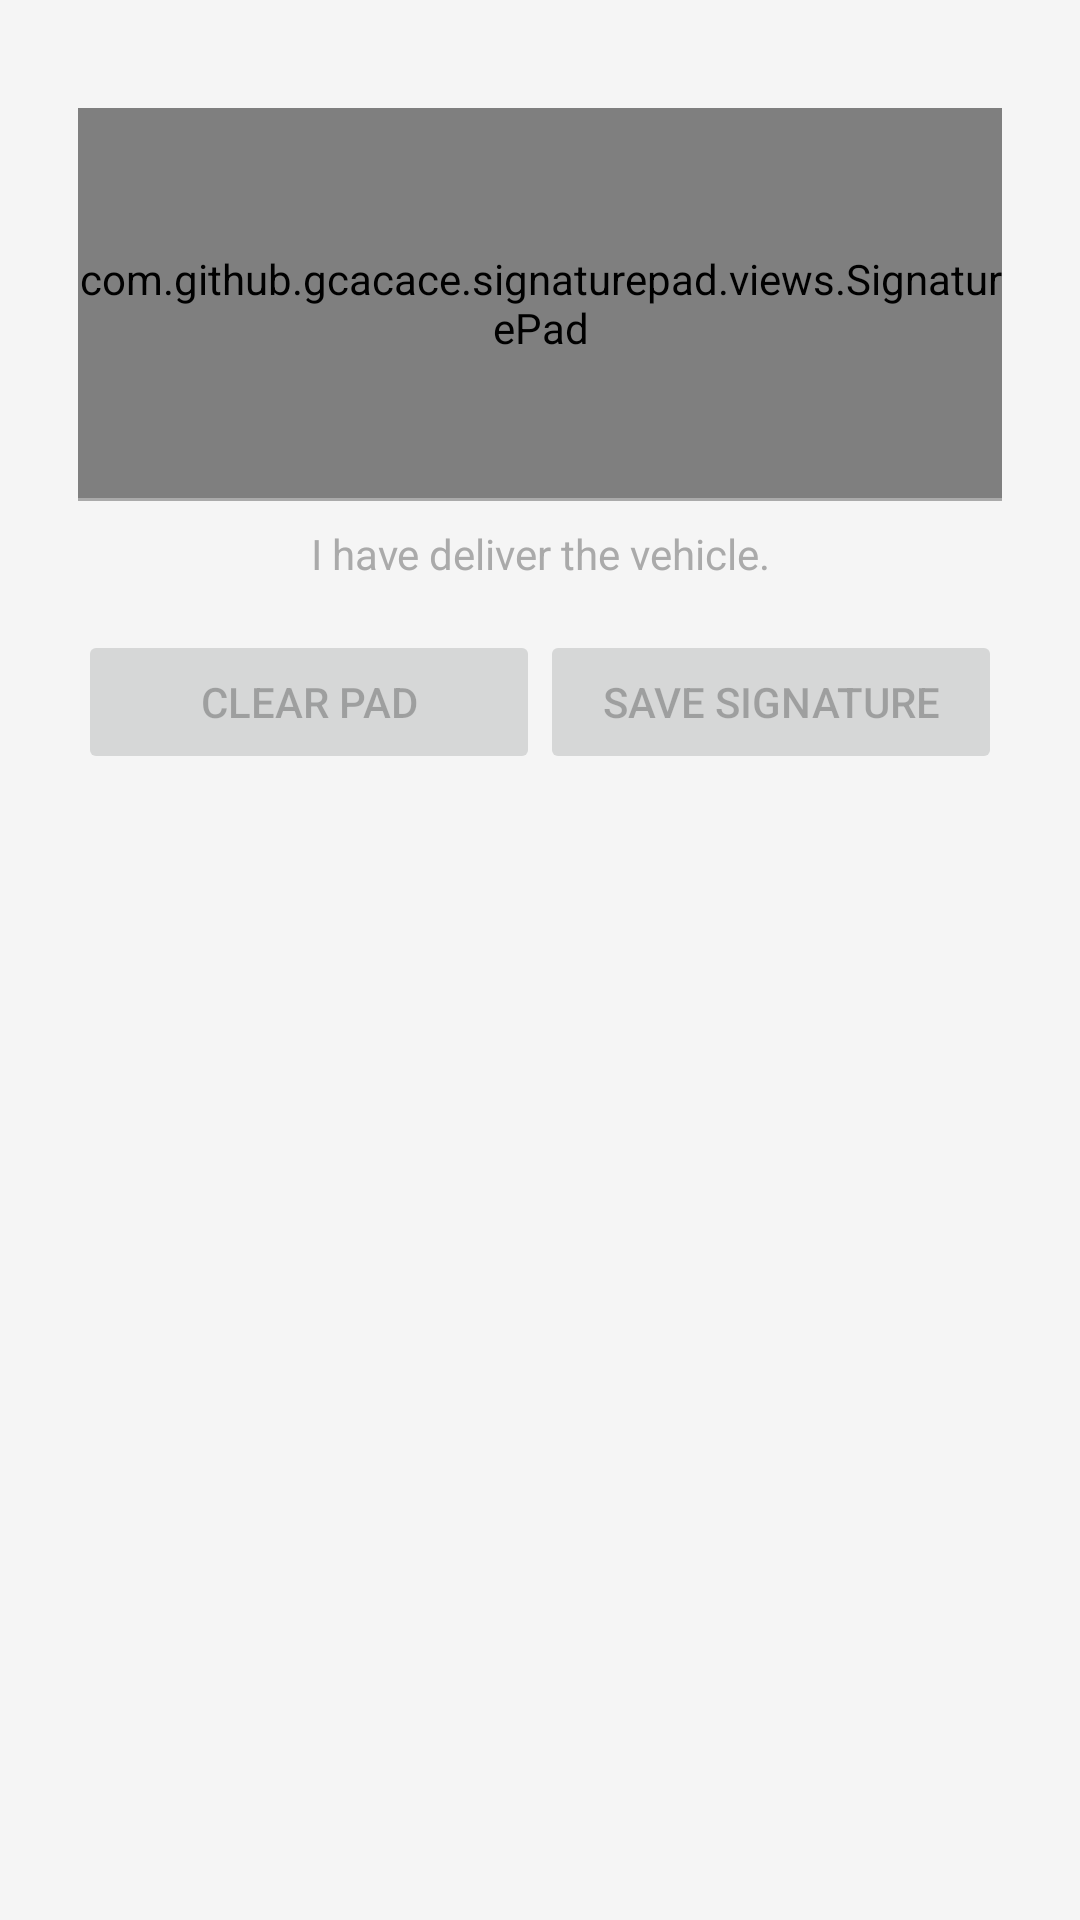

This screen was rendered from an Android layout file. Write that file and the resources it references.
<!-- AndroidManifest.xml: application theme AppTheme -->
<!-- res/layout/driver_signiture_destination.xml -->
<LinearLayout xmlns:android="http://schemas.android.com/apk/res/android"
    xmlns:tools="http://schemas.android.com/tools"
    xmlns:app="http://schemas.android.com/apk/res-auto"
    xmlns:custom="http://schemas.android.com/apk/res-auto"
    xmlns:signature="http://schemas.android.com/apk/res-auto"
    android:layout_width="match_parent"
    android:paddingBottom="@dimen/activity_vertical_margin"
    android:paddingLeft="@dimen/activity_horizontal_margin"
    android:paddingRight="@dimen/activity_horizontal_margin"
    android:layout_height="500dp"
    android:orientation="vertical"
    android:background="#F5F5F5"
    android:paddingTop="@dimen/activity_vertical_margin">


    <RelativeLayout
        android:layout_width="fill_parent"
        android:layout_height="130dp"

        android:id="@+id/signature_pad_container_destination">



        <RelativeLayout
            android:layout_width="fill_parent"
            android:layout_height="fill_parent">

            <FrameLayout
                android:layout_width="fill_parent"
                android:layout_height="3dp"
                android:background="@android:color/darker_gray"
                android:layout_marginBottom="8dp"
                android:layout_above="@+id/signature_padForDriverSign_destination" />


            <com.github.gcacace.signaturepad.views.SignaturePad
                android:layout_width="fill_parent"
                android:layout_height="fill_parent"
                android:background="@color/mdtp_white"
                android:id="@+id/signature_padForDriverSign_destination" />

            <TextView
                android:layout_width="match_parent"
                android:layout_height="35dp"
                android:textSize="15dp"
                android:text=""
                android:id="@+id/TimeStampForSigniture_destination"></TextView>

            <TextView
                android:layout_width="match_parent"
                android:layout_height="match_parent"
                android:background="#A1FFFFFF"
                android:id="@+id/backgroundWhiteDriverSign_destination"
                android:visibility="gone"
                />

            <com.app.adprogressbarlib.AdCircleProgress
                android:id="@+id/donut_progressDriverSign_destination"

                android:indeterminate="true"
                android:layout_centerInParent="true"
                android:layout_width="90dp"
                android:layout_height="90dp"
                android:visibility="gone"
                app:adpgb_background_color="#2AFFFFFF"
                android:backgroundTintMode="add"
                app:adpgb_finished_color="@android:color/white"
                app:adpgb_unfinished_color="#9BB333"
                custom:adpgb_finished_stroke_width="7dp"
                app:adpgb_text_size="15dp"
                custom:adpgb_show_text="true"
                app:adpgb_text_color="@android:color/white"
                custom:adpgb_unfinished_stroke_width="5dp" />

            <TextView
                android:id="@+id/markDriverSign_destination"
                android:layout_width="match_parent"
                android:layout_height="match_parent"
                android:gravity="end|top"
                android:text="@string/rightDoulbe"
                android:paddingTop="30dp"
                android:paddingRight="30dp"
                android:visibility="gone"
                android:textSize="20sp"/>

        </RelativeLayout>
    </RelativeLayout>

    <LinearLayout
        android:layout_width="match_parent"
        android:layout_height="wrap_content"
        android:orientation="vertical">

        <FrameLayout
            android:layout_width="fill_parent"
            android:layout_height="1dp"
            android:background="@android:color/darker_gray"
            android:layout_marginBottom="8dp"
            android:layout_above="@+id/signature_pad_descriptionForDriverSign_destination" />

        <TextView
            android:id="@+id/signature_pad_descriptionForDriverSign_destination"
            android:layout_width="match_parent"
            android:textAlignment="center"
            android:layout_centerHorizontal="true"
            android:layout_height="wrap_content"
            android:textColor="@android:color/darker_gray"
            android:layout_marginBottom="16dp"
            android:layout_alignParentBottom="true"
            android:text="@string/agreementForDriverDeliver" />

    </LinearLayout>
    <LinearLayout
        android:id="@+id/buttons_container_destination"
        android:layout_width="fill_parent"
        android:layout_height="70dp"
        android:orientation="horizontal">

        <Button
            android:id="@+id/clear_buttonForDriverSign_destination"
            android:layout_width="0dp"
            android:layout_weight="1"
            android:layout_height="wrap_content"
            android:text="@string/clear_pad"
            android:enabled="false" />

        <Button
            android:id="@+id/save_buttonForDriverSign_destination"
            android:layout_width="0dp"
            android:layout_weight="1"
            android:layout_height="wrap_content"
            android:text="@string/save_signature"
            android:enabled="false" />
    </LinearLayout>

</LinearLayout>
<!-- resources referenced by this layout -->
<resources>
  <color name="mdtp_white">#F1F1F1</color>
  <dimen name="activity_horizontal_margin">26dp</dimen>
  <dimen name="activity_vertical_margin">36dp</dimen>
  <string name="agreementForDriverDeliver">I have deliver the vehicle.</string>
  <string name="clear_pad">Clear Pad</string>
  <string name="rightDoulbe">\u2713\u2713</string>
  <string name="save_signature">Save Signature</string>
  <style name="AppTheme" parent="Theme.AppCompat.Light.DarkActionBar">
          
          <item name="colorPrimary">@color/colorPrimary</item>
          <item name="colorPrimaryDark">@color/colorPrimaryDark</item>
          <item name="colorAccent">@color/colorAccent</item>
      </style>
  <color name="colorPrimary">#977B8E2A</color>
  <color name="colorPrimaryDark">#4C4C4C</color>
  <color name="colorAccent">#1A81B4</color>
</resources>
